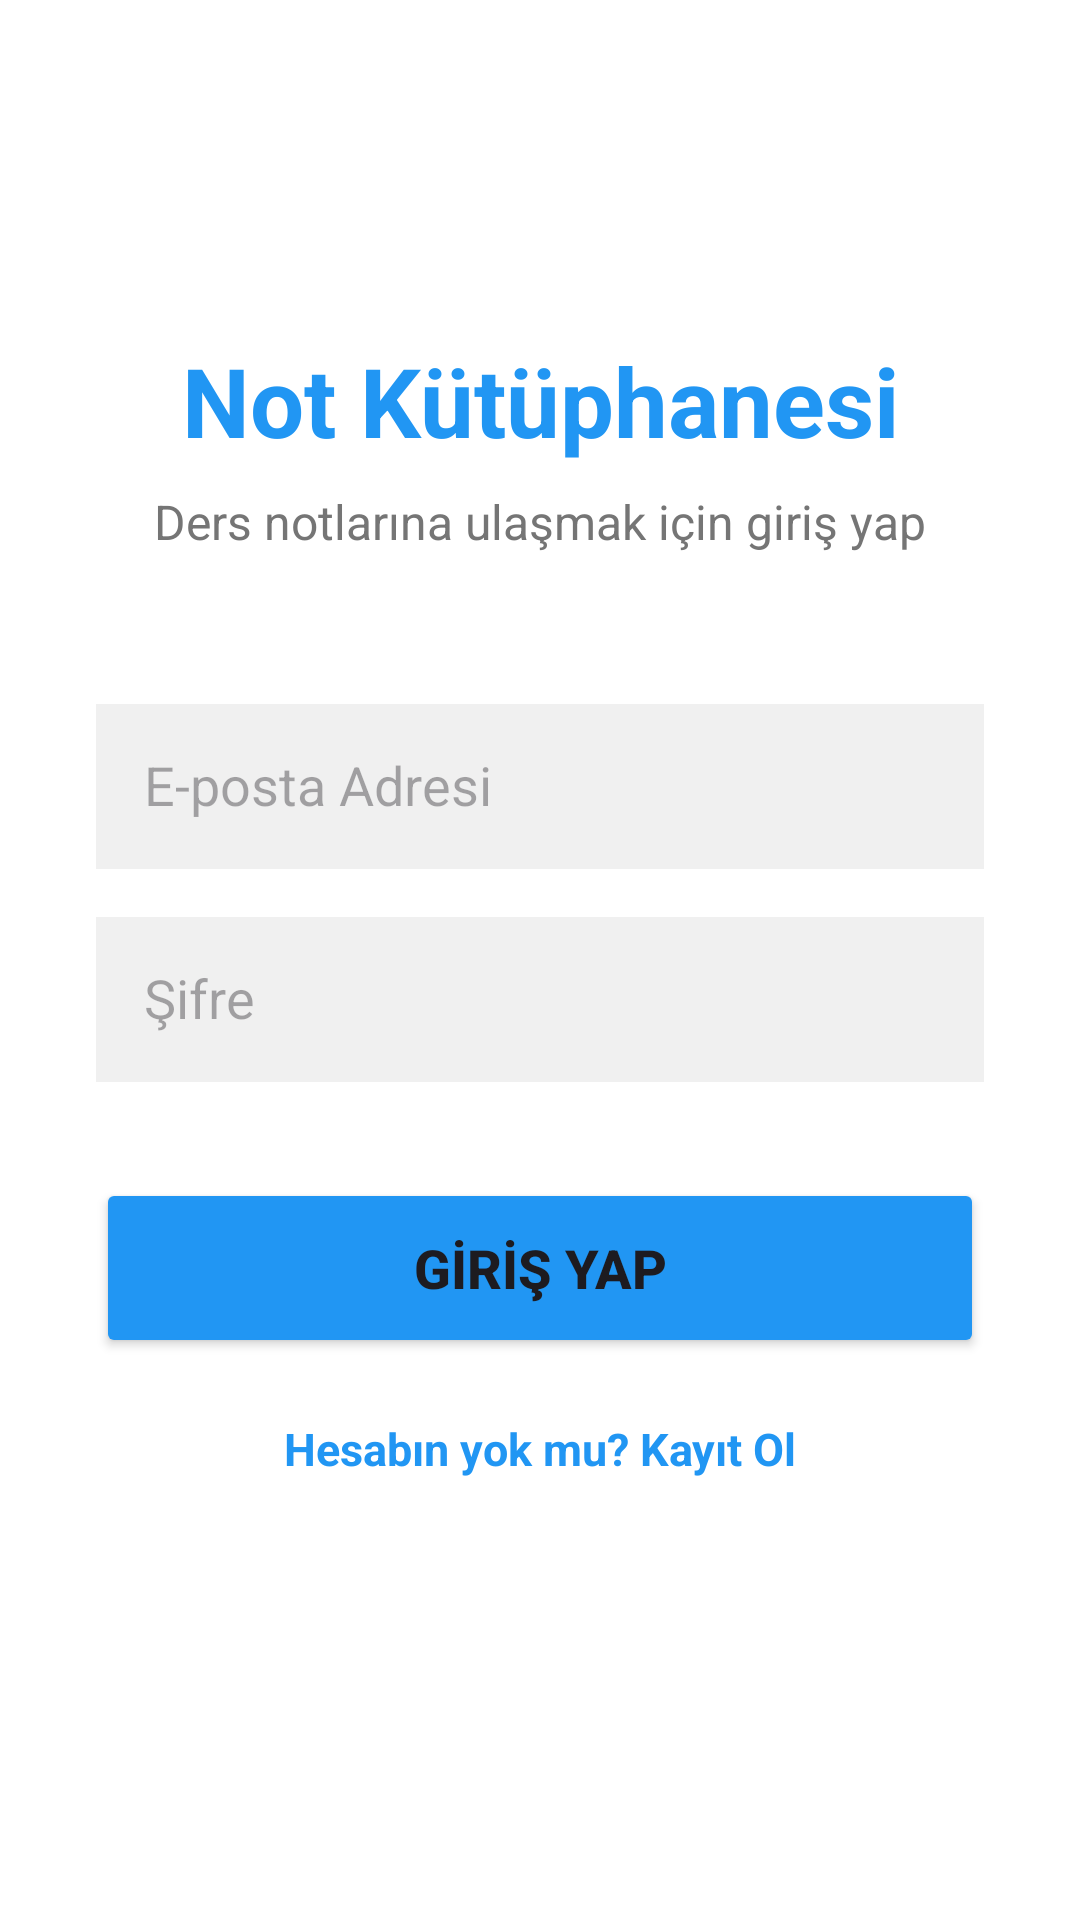

Layout XML and referenced resources for this Android screen:
<!-- AndroidManifest.xml: application theme Theme.NotKütüphanesi -->
<!-- res/layout/activity_main.xml -->
<?xml version="1.0" encoding="utf-8"?>
<androidx.constraintlayout.widget.ConstraintLayout xmlns:android="http://schemas.android.com/apk/res/android"
    xmlns:app="http://schemas.android.com/apk/res-auto"
    xmlns:tools="http://schemas.android.com/tools"
    android:layout_width="match_parent"
    android:layout_height="match_parent"
    android:padding="32dp"
    android:background="#FFFFFF"
    tools:context=".MainActivity">

    <TextView
        android:id="@+id/tvTitle"
        android:layout_width="wrap_content"
        android:layout_height="wrap_content"
        android:text="Not Kütüphanesi"
        android:textSize="32sp"
        android:textStyle="bold"
        android:textColor="#2196F3"
        app:layout_constraintTop_toTopOf="parent"
        app:layout_constraintStart_toStartOf="parent"
        app:layout_constraintEnd_toEndOf="parent"
        android:layout_marginTop="80dp"/>

    <TextView
        android:id="@+id/tvSubtitle"
        android:layout_width="wrap_content"
        android:layout_height="wrap_content"
        android:text="Ders notlarına ulaşmak için giriş yap"
        android:textSize="16sp"
        android:textColor="#757575"
        android:layout_marginTop="8dp"
        app:layout_constraintTop_toBottomOf="@id/tvTitle"
        app:layout_constraintStart_toStartOf="parent"
        app:layout_constraintEnd_toEndOf="parent"/>

    <EditText
        android:id="@+id/etEmail"
        android:layout_width="0dp"
        android:layout_height="55dp"
        android:hint="E-posta Adresi"
        android:inputType="textEmailAddress"
        android:background="#F0F0F0"
        android:padding="16dp"
        android:layout_marginTop="50dp"
        app:layout_constraintTop_toBottomOf="@id/tvSubtitle"
        app:layout_constraintStart_toStartOf="parent"
        app:layout_constraintEnd_toEndOf="parent"/>

    <EditText
        android:id="@+id/etPassword"
        android:layout_width="0dp"
        android:layout_height="55dp"
        android:hint="Şifre"
        android:inputType="textPassword"
        android:background="#F0F0F0"
        android:padding="16dp"
        android:layout_marginTop="16dp"
        app:layout_constraintTop_toBottomOf="@id/etEmail"
        app:layout_constraintStart_toStartOf="parent"
        app:layout_constraintEnd_toEndOf="parent"/>

    <Button
        android:id="@+id/btnLogin"
        android:layout_width="0dp"
        android:layout_height="60dp"
        android:text="GİRİŞ YAP"
        android:textSize="18sp"
        android:textStyle="bold"
        android:backgroundTint="#2196F3"
        android:layout_marginTop="32dp"
        app:layout_constraintTop_toBottomOf="@id/etPassword"
        app:layout_constraintStart_toStartOf="parent"
        app:layout_constraintEnd_toEndOf="parent"/>
    <TextView
        android:id="@+id/tvGoToRegister"
        android:layout_width="wrap_content"
        android:layout_height="wrap_content"
        android:text="Hesabın yok mu? Kayıt Ol"
        android:textSize="15sp"
        android:textColor="#2196F3"
        android:textStyle="bold"
        android:layout_marginTop="20dp"
        app:layout_constraintTop_toBottomOf="@id/btnLogin"
        app:layout_constraintStart_toStartOf="parent"
        app:layout_constraintEnd_toEndOf="parent"/>
</androidx.constraintlayout.widget.ConstraintLayout>
<!-- resources referenced by this layout -->
<resources>
  <style name="Theme.NotKütüphanesi" parent="Base.Theme.NotKütüphanesi" />
  <style name="Base.Theme.NotKütüphanesi" parent="Theme.Material3.DayNight.NoActionBar">
          
          
      </style>
</resources>
